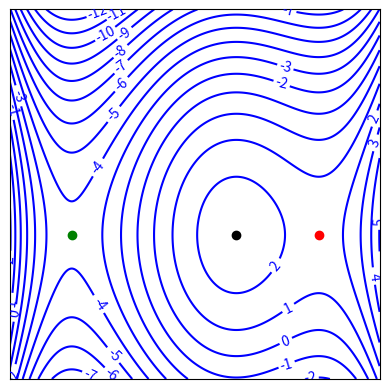

Write the Python code that produced this figure.
import numpy as np
import pandas as pd
import matplotlib.pyplot as plt
from mpl_toolkits.mplot3d import axes3d
from mpl_toolkits.mplot3d.art3d import Poly3DCollection
from matplotlib.ticker import MaxNLocator

plt.grid(False)

fig = plt.figure()

ax = fig.add_subplot(projection='3d')
ax.set_xticks([])
ax.set_yticks([])
ax.set_zticks([])

x = np.arange(-1.75, 2.75, 0.01)
y = np.arange(-1.75, 2.75, 0.01)

X, Y = np.meshgrid(x, y)
Z = (3 * X**4 - 8 * X**3 - 6 * X**2 + 24 * X - 6 * Y**2) / 5
x1 = 1
x2 = 2
x3 = -1
y1, y2, y3 = 0, 0, 0
z1 = (3 * x1**4 - 8 * x1**3 - 6 * x1**2 + 24 * x1 - 6 * y1**2) / 5
z2 = (3 * x2**4 - 8 * x2**3 - 6 * x2**2 + 24 * x2 - 6 * y2**2) / 5
z3 = (3 * x3**4 - 8 * x3**3 - 6 * x3**2 + 24 * x3 - 6 * y3**2) / 5


ax.set_aspect('equal')
ax.view_init(azim=60)
ax.plot_surface(X, Y, Z, linewidth=0, color='blue', alpha=0.5)
ax.scatter([x1, x2, x3], [y1, y2, y3], [z1, z2, z3], color='black', zorder=10,
           alpha=1.0)
plt.savefig('graph.pdf', format='pdf', bbox_inches='tight')

plt.clf()

new_ax = fig.add_subplot()
new_ax.scatter(x1, y1, color='black', zorder=10)
new_ax.scatter(x2, y2, color='red', zorder=10)
new_ax.scatter(x3, y3, color='green', zorder=10)
contour = new_ax.contour(X, Y, Z, levels=np.arange(-20, 20, 1), colors='blue',
                         linestyles='solid')
fmt = {level: int(level) for level in contour.levels}
new_ax.clabel(contour, contour.levels, inline=True, fmt=fmt)
new_ax.set_xticks([])
new_ax.set_yticks([])
new_ax.set_aspect('equal')
plt.savefig('contour.pdf', format='pdf', bbox_inches='tight')
